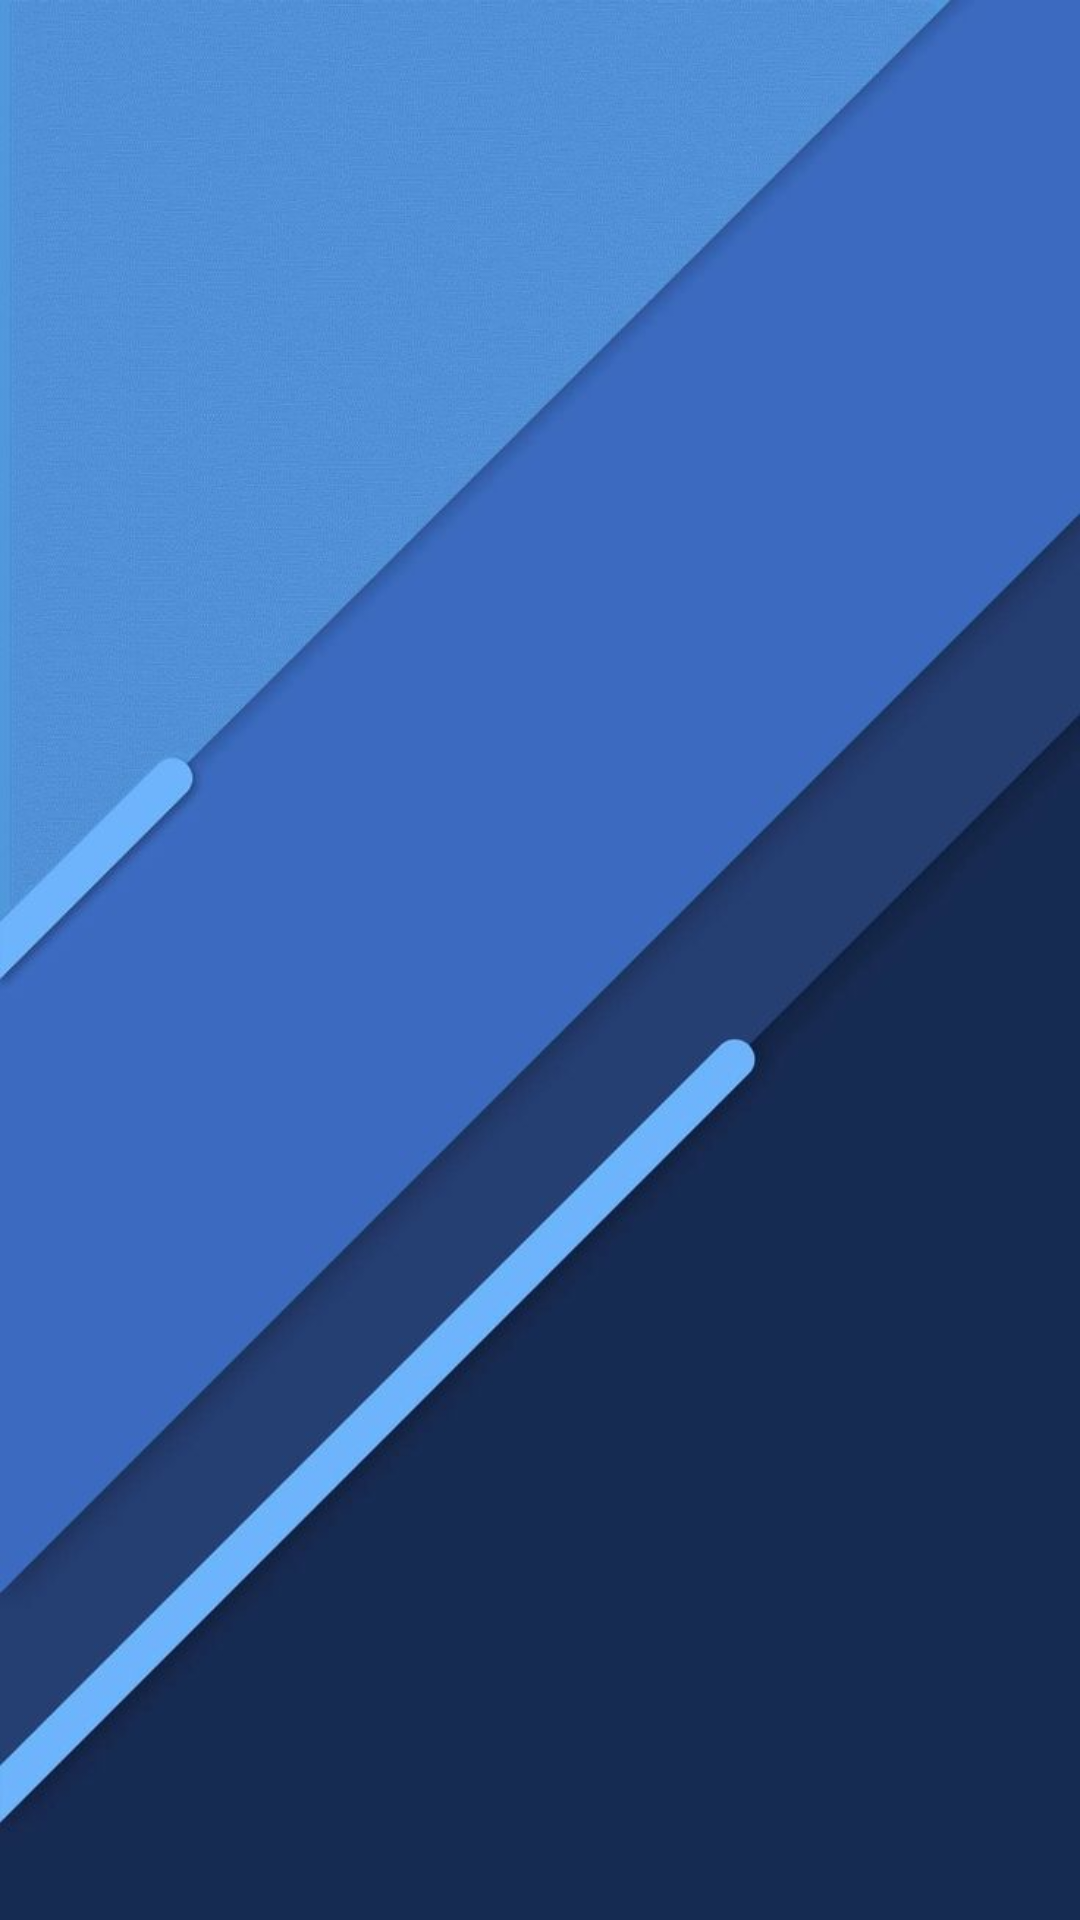

Write the Android layout XML for this screen, with the resource values it uses.
<!-- AndroidManifest.xml: application theme Theme.FragmentsTasks -->
<!-- res/layout/activity_main.xml -->
<?xml version="1.0" encoding="utf-8"?>
<LinearLayout
xmlns:app="http://schemas.android.com/apk/res-auto"
xmlns:tools="http://schemas.android.com/tools"
android:id="@+id/main"
xmlns:android="http://schemas.android.com/apk/res/android"
android:layout_width="match_parent"
android:layout_height="match_parent"
android:orientation="vertical"
tools:context=".MainActivity">

    <FrameLayout
        android:id="@+id/fragmentContainer"
        android:layout_width="match_parent"
        android:layout_height="0dp"
        android:layout_weight="1"
        android:background="@drawable/background" />

<FrameLayout
    android:id="@+id/navigationContainer"
    android:layout_width="match_parent"
    android:layout_height="wrap_content"/>
</LinearLayout>
<!-- resources referenced by this layout -->
<resources>
  <!-- drawable background: jpeg bitmap (drawable, 37431 bytes) -->
  <style name="Theme.FragmentsTasks" parent="Theme.MaterialComponents.DayNight.DarkActionBar">
          
          <item name="colorPrimary">@color/purple_500</item>
          <item name="colorPrimaryVariant">@color/purple_700</item>
          <item name="colorOnPrimary">@color/white</item>
          
          <item name="colorSecondary">@color/teal_200</item>
          <item name="colorSecondaryVariant">@color/teal_700</item>
          <item name="colorOnSecondary">@color/black</item>
          
          <item name="android:statusBarColor">?attr/colorPrimaryVariant</item>
          
      </style>
  <color name="purple_500">#FF6200EE</color>
  <color name="purple_700">#FF3700B3</color>
  <color name="white">#FFFFFFFF</color>
  <color name="teal_200">#FF03DAC5</color>
  <color name="teal_700">#FF018786</color>
  <color name="black">#FF000000</color>
</resources>
